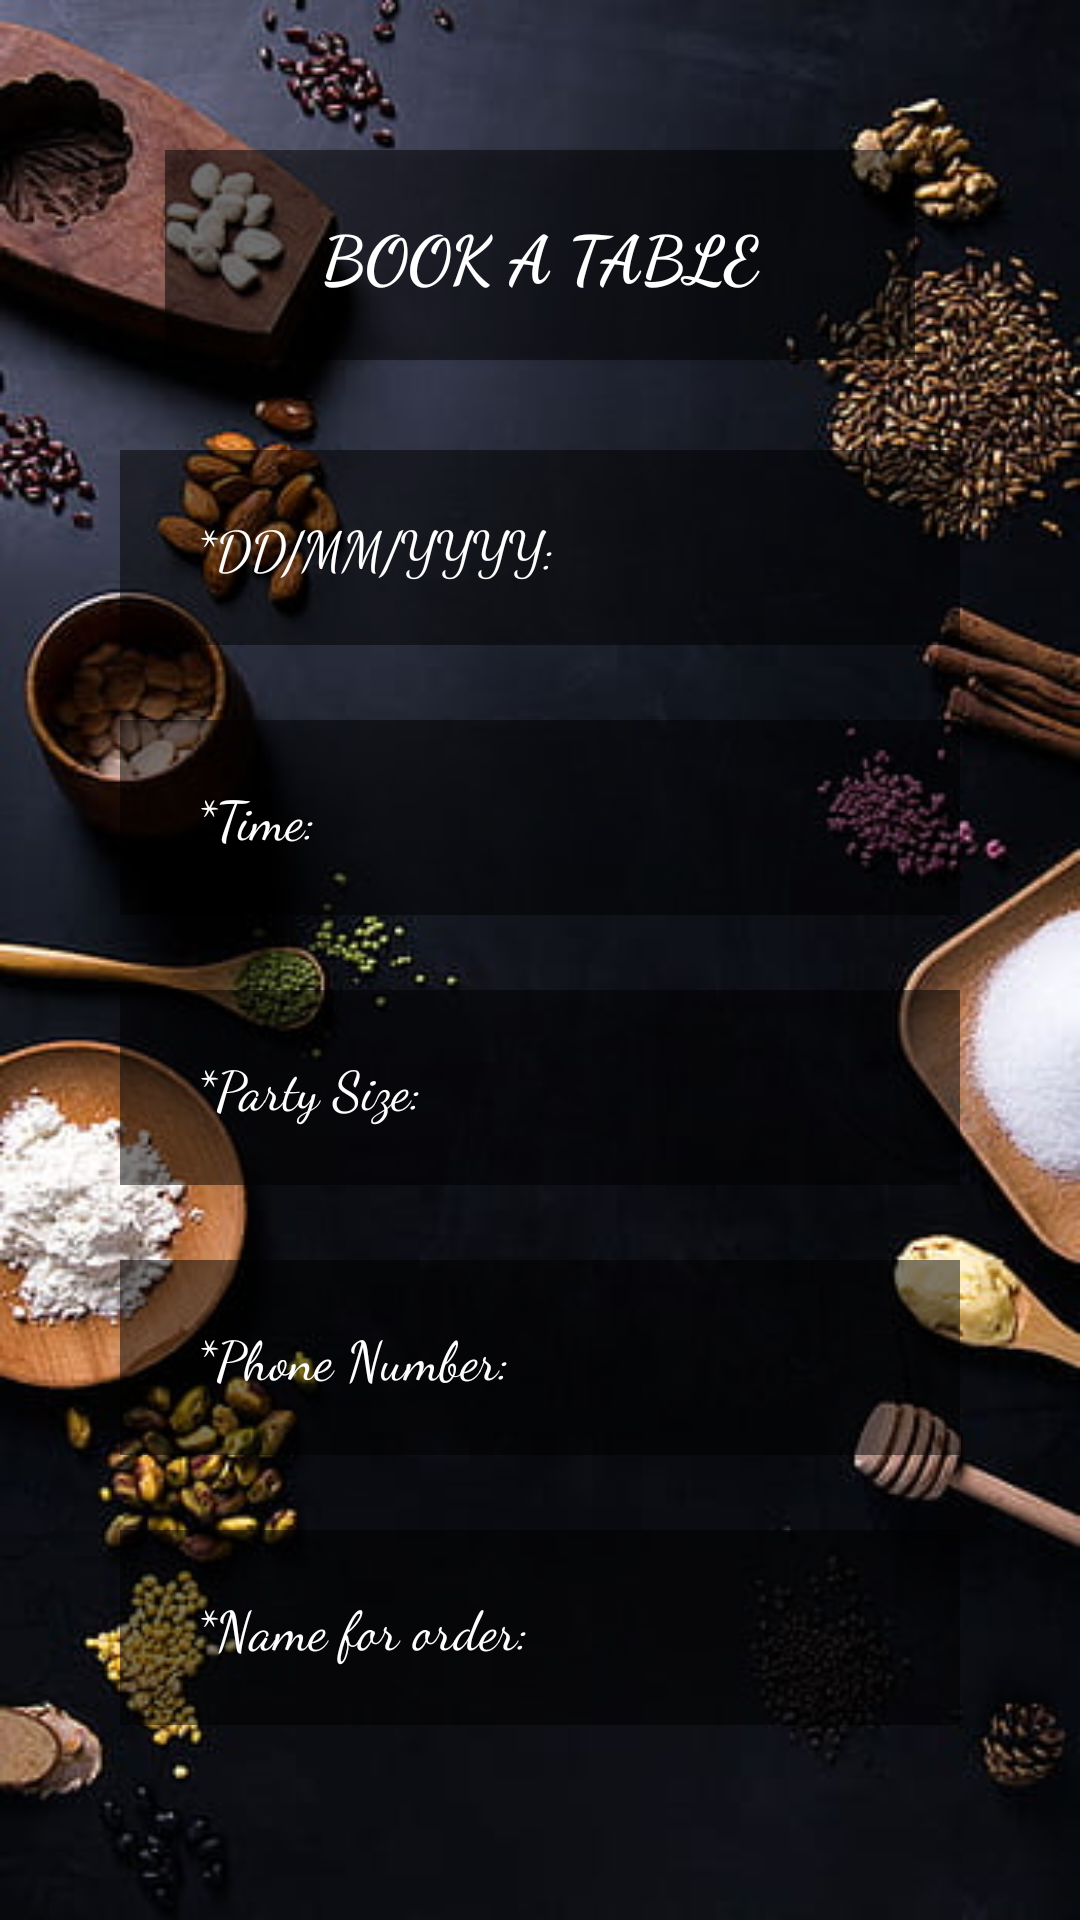

Produce the Android XML layout that renders to this screen, including the resource entries it uses.
<!-- AndroidManifest.xml: application theme Theme.Eyadcomp2000 -->
<!-- res/layout/guestportal3.xml -->
<?xml version="1.0" encoding="utf-8"?>
<androidx.constraintlayout.widget.ConstraintLayout xmlns:android="http://schemas.android.com/apk/res/android"
    xmlns:app="http://schemas.android.com/apk/res-auto"
    xmlns:tools="http://schemas.android.com/tools"
    android:layout_width="match_parent"
    android:layout_height="match_parent"
    android:background="@drawable/foodpic"
    tools:context=".BookTableActivity">

    <Button
        android:id="@+id/title_book_button"
        android:layout_width="250dp"
        android:layout_height="70dp"
        android:layout_marginTop="50dp"
        android:text="Book a Table"
        android:textColor="@android:color/white"
        android:fontFamily="cursive"
        android:background="#80000000"
        android:textSize="22sp"
        android:textStyle="bold"
        app:layout_constraintTop_toTopOf="parent"
        app:layout_constraintStart_toStartOf="parent"
        app:layout_constraintEnd_toEndOf="parent" />

    <LinearLayout
        android:layout_width="match_parent"
        android:layout_height="0dp"
        android:orientation="vertical"
        android:paddingStart="40dp"
        android:paddingEnd="40dp"
        android:gravity="center_horizontal"
        app:layout_constraintTop_toBottomOf="@id/title_book_button"
        app:layout_constraintBottom_toBottomOf="parent"
        app:layout_constraintStart_toStartOf="parent"
        app:layout_constraintEnd_toEndOf="parent"
        android:layout_marginTop="30dp"
        android:layout_marginBottom="40dp">

        <EditText
            android:id="@+id/input_date"
            android:layout_width="match_parent"
            android:layout_height="65dp"
            android:layout_marginBottom="25dp"
            android:hint="*DD/MM/YYYY:"
            android:textColorHint="@android:color/white"
            android:textColor="@android:color/white"
            android:fontFamily="cursive"
            android:background="#80000000"
            android:textSize="18sp"
            android:inputType="date"
            android:paddingStart="25dp"
            android:drawablePadding="10dp"
            android:paddingEnd="25dp" />

        <EditText
            android:id="@+id/input_time"
            android:layout_width="match_parent"
            android:layout_height="65dp"
            android:layout_marginBottom="25dp"
            android:hint="*Time:"
            android:textColorHint="@android:color/white"
            android:textColor="@android:color/white"
            android:fontFamily="cursive"
            android:background="#80000000"
            android:textSize="18sp"
            android:inputType="time"
            android:paddingStart="25dp"
            android:drawablePadding="10dp"
            android:paddingEnd="25dp" />

        <EditText
            android:id="@+id/input_party_size"
            android:layout_width="match_parent"
            android:layout_height="65dp"
            android:layout_marginBottom="25dp"
            android:hint="*Party Size:"
            android:textColorHint="@android:color/white"
            android:textColor="@android:color/white"
            android:fontFamily="cursive"
            android:background="#80000000"
            android:textSize="18sp"
            android:inputType="number"
            android:paddingStart="25dp"
            android:drawablePadding="10dp"
            android:paddingEnd="25dp" />

        <EditText
            android:id="@+id/input_phone"
            android:layout_width="match_parent"
            android:layout_height="65dp"
            android:layout_marginBottom="25dp"
            android:hint="*Phone Number:"
            android:textColorHint="@android:color/white"
            android:textColor="@android:color/white"
            android:fontFamily="cursive"
            android:background="#80000000"
            android:textSize="18sp"
            android:inputType="phone"
            android:paddingStart="25dp"
            android:paddingEnd="25dp" />

        <EditText
            android:id="@+id/input_name"
            android:layout_width="match_parent"
            android:layout_height="65dp"
            android:layout_marginBottom="40dp"
            android:hint="*Name for order:"
            android:textColorHint="@android:color/white"
            android:fontFamily="cursive"
            android:textColor="@android:color/white"
            android:background="#80000000"
            android:textSize="18sp"
            android:inputType="textPersonName"
            android:paddingStart="25dp"
            android:paddingEnd="25dp" />

        <Button
            android:id="@+id/btn_book_now"
            android:layout_width="250dp"
            android:layout_height="70dp"
            android:text="Book Now"
            android:textColor="@android:color/white"
            android:fontFamily="cursive"
            android:background="#80000000"
            android:textSize="22sp"
            android:textStyle="bold" />

    </LinearLayout>

</androidx.constraintlayout.widget.ConstraintLayout>
<!-- resources referenced by this layout -->
<resources>
  <!-- drawable foodpic: jpg bitmap (drawable, 35385 bytes) -->
  <style name="Theme.Eyadcomp2000" parent="Base.Theme.Eyadcomp2000" />
  <style name="Base.Theme.Eyadcomp2000" parent="Theme.AppCompat.Light.NoActionBar">
          
          
      </style>
</resources>
